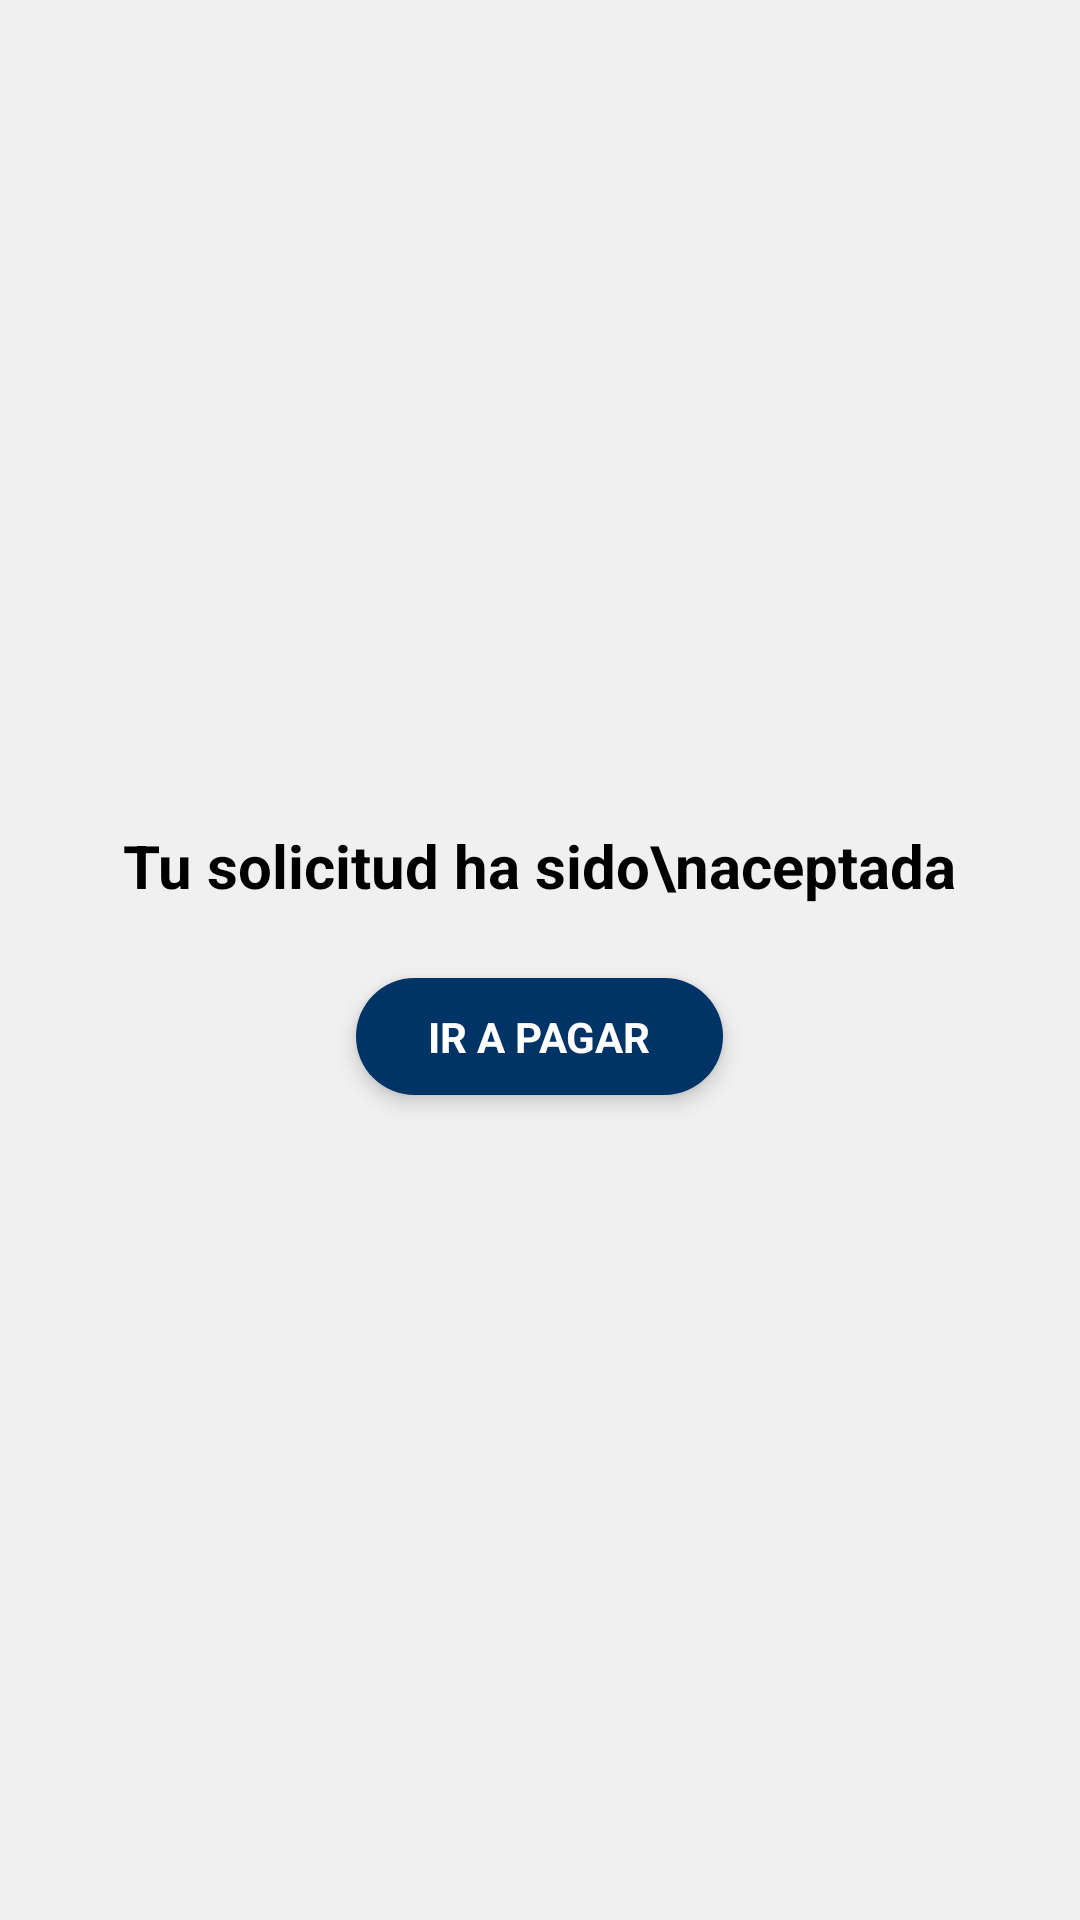

Reconstruct the res/layout file that produces this screen, plus the resources it refers to.
<!-- AndroidManifest.xml: application theme Theme.TransActiva -->
<!-- res/layout/activity_solicitud_aceptada.xml -->
<?xml version="1.0" encoding="utf-8"?>
<LinearLayout xmlns:android="http://schemas.android.com/apk/res/android"
    xmlns:app="http://schemas.android.com/apk/res-auto"
    android:layout_width="match_parent"
    android:layout_height="match_parent"
    android:orientation="vertical"
    android:gravity="center"
    android:background="#F0F0F0"
    android:padding="32dp"
    android:fitsSystemWindows="true">

    
    <TextView
        android:id="@+id/textConfirmacion"
        android:layout_width="wrap_content"
        android:layout_height="wrap_content"
        android:text="Tu solicitud ha sido\naceptada"
        android:textSize="20sp"
        android:textColor="#000000"
        android:textStyle="bold"
        android:textAlignment="center"
        android:gravity="center"
        android:layout_marginBottom="24dp" />

    
    <TextView
        android:id="@+id/btnIrAPagar"
        android:layout_width="wrap_content"
        android:layout_height="wrap_content"
        android:text="IR A PAGAR"
        android:textColor="#FFFFFF"
        android:textStyle="bold"
        android:textSize="14sp"
        android:gravity="center"
        android:background="@drawable/rounded_button_dark"
        android:paddingLeft="24dp"
        android:paddingRight="24dp"
        android:paddingTop="10dp"
        android:paddingBottom="10dp"
        android:layout_gravity="center"
        android:elevation="4dp"
        android:clickable="true"
        android:focusable="true"
        android:contentDescription="Botón para ir a la pantalla de pago" />
</LinearLayout>
<!-- resources referenced by this layout -->
<resources>
  <!-- drawable rounded_button_dark (drawable) -->
  <shape xmlns:android="http://schemas.android.com/apk/res/android"
      android:shape="rectangle">
      <solid android:color="#003366" />
      <corners android:radius="50dp" />
  </shape>
  <style name="Theme.TransActiva" parent="Base.Theme.TransActiva" />
  <style name="Base.Theme.TransActiva" parent="Theme.Material3.DayNight.NoActionBar">
          
          
      </style>
</resources>
